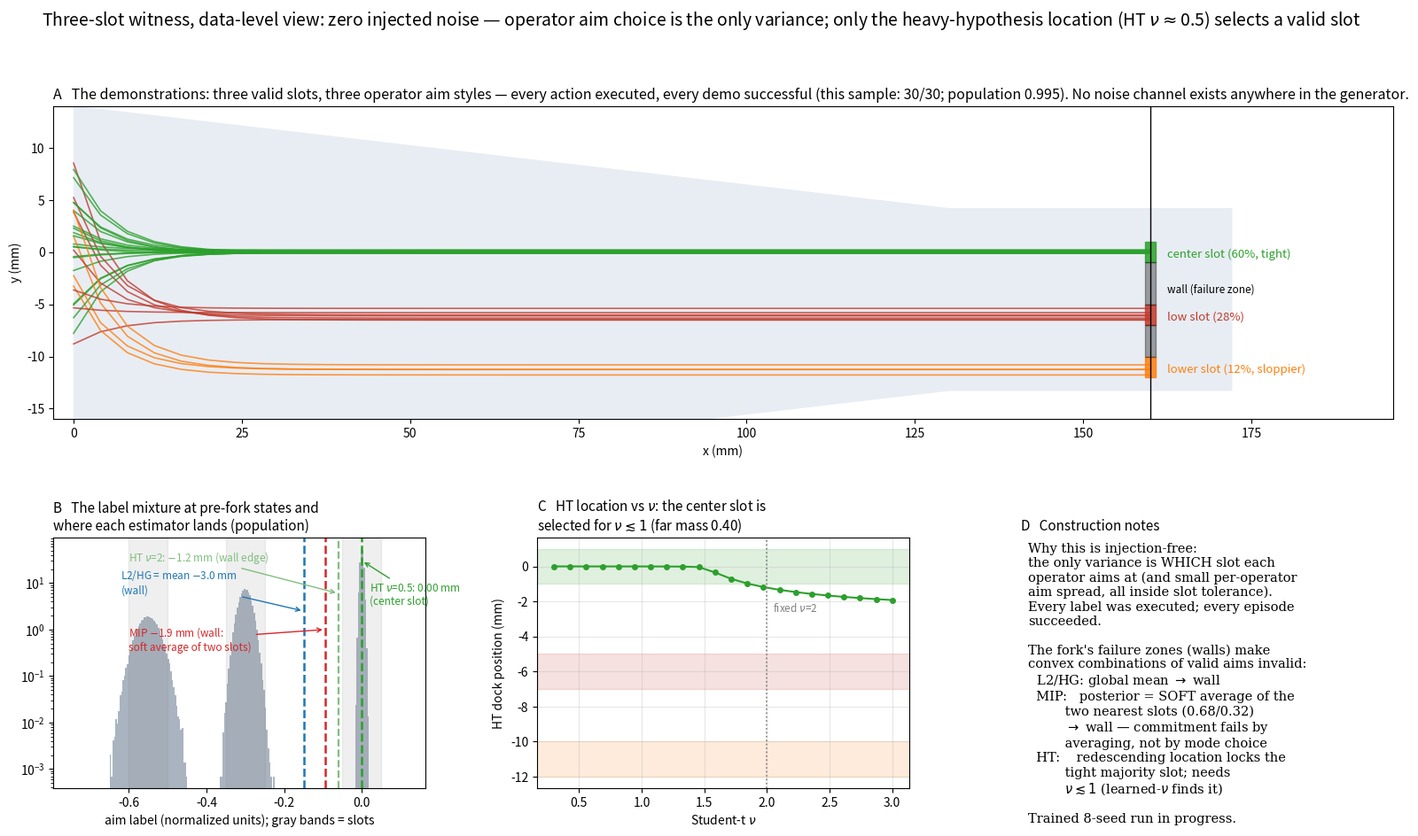

Python code for this plot: (Note: this script raises an exception after producing the figure.)
"""Data-level view of the three-slot witness: ZERO injection — every
label is an executed aim from a successful demonstration; the variance is
between-operator slot choice."""
import matplotlib
matplotlib.use("Agg")
import matplotlib.pyplot as plt
import numpy as np

K, FWD, XG = 0.5, 4.0, 160.0
SLOTS_U = [0.0, -0.30, -0.55]
SLOTS_MM = [20 * s for s in SLOTS_U]
TOL = 1.0
COMP = [(0.60, 0.000, 0.004, "tab:green", "center slot (60%, tight)"),
        (0.28, -0.300, 0.015, "#c0392b", "low slot (28%)"),
        (0.12, -0.550, 0.025, "tab:orange", "lower slot (12%, sloppier)")]
rng = np.random.RandomState(8)


def demo(rng):
    u = rng.rand()
    acc = 0
    for p, mu, s, c, _ in COMP:
        acc += p
        if u < acc:
            aim = rng.normal(mu, s)
            col = c
            break
    x, y = 0.0, rng.uniform(-9, 9)
    tr = [(x, y)]
    while x < XG:
        y = y + (-K * (y - aim * 20))
        x += FWD
        tr.append((x, y))
    return np.array(tr), col, aim


fig = plt.figure(figsize=(19.5, 10))
gs = fig.add_gridspec(2, 3, hspace=0.42, wspace=0.3,
                      height_ratios=[1.25, 1])

ax = fig.add_subplot(gs[0, :])
xs = np.linspace(0, 172, 200)
hw = 4.2 + 9.8 * (1.0 - np.clip(xs / 130.0, 0.0, 1.0))
ax.fill_between(xs, -hw - 9, hw, color="#e8edf4")
ok = 0
for _ in range(30):
    tr, col, aim = demo(rng)
    ax.plot(tr[:, 0], tr[:, 1], color=col, lw=1.2, alpha=0.8)
    ok += any(abs(tr[-1, 1] - sm) < TOL for sm in SLOTS_MM)
for sm, (p, mu, s, c, lab) in zip(SLOTS_MM, COMP):
    ax.add_patch(plt.Rectangle((XG - 0.8, sm - TOL), 1.6, 2 * TOL,
                               color=c, alpha=0.85))
    ax.text(XG + 2.5, sm - 0.5, lab, fontsize=9.5, color=c)
for wz in ((SLOTS_MM[1] + TOL, SLOTS_MM[0] - TOL),
           (SLOTS_MM[2] + TOL, SLOTS_MM[1] - TOL)):
    ax.add_patch(plt.Rectangle((XG - 0.8, wz[0]), 1.6, wz[1] - wz[0],
                               color="k", alpha=0.35))
ax.text(XG + 2.5, -3.9, "wall (failure zone)", fontsize=8.5, color="k")
ax.axvline(XG, color="k", lw=1)
ax.set_xlim(-3, 196)
ax.set_ylim(-16, 14)
ax.set_xlabel("x (mm)")
ax.set_ylabel("y (mm)")
ax.set_title(f"A   The demonstrations: three valid slots, three operator "
             f"aim styles — every action executed, every demo successful "
             f"(this sample: {ok}/30; population 0.995). No noise channel "
             "exists anywhere in the generator.", fontsize=11.5,
             loc="left")

ax = fig.add_subplot(gs[1, 0])
n = 400000
u = rng.rand(n)
res = np.empty(n)
acc = 0
for p, mu, s, c, _ in COMP:
    m = (u >= acc) & (u < acc + p)
    res[m] = rng.normal(mu, s, m.sum())
    acc += p
ax.hist(res, bins=240, range=(-0.75, 0.12), density=True,
        color="#9aa7b5", alpha=0.85)
ax.set_yscale("log")
for xv, c, lw in ((-0.1497, "tab:blue", 1.8), (-0.0948, "tab:red", 1.8),
                  (-0.061, "#7fbf7f", 1.6), (-0.000, "tab:green", 1.8)):
    ax.axvline(xv, color=c, ls="--", lw=lw)
for sm in SLOTS_U:
    ax.axvspan(sm - 0.05, sm + 0.05, color="gray", alpha=0.12)
ax.annotate("L2/HG = mean $-$3.0 mm\n(wall)", xy=(-0.15, 2.5),
            xytext=(-0.62, 6), fontsize=8.5, color="tab:blue",
            arrowprops=dict(arrowstyle="->", color="tab:blue", lw=1))
ax.annotate("MIP $-$1.9 mm (wall:\nsoft average of two slots)",
            xy=(-0.095, 1.0), xytext=(-0.6, 0.35), fontsize=8.5,
            color="tab:red",
            arrowprops=dict(arrowstyle="->", color="tab:red", lw=1))
ax.annotate("HT $\\nu$=2: $-$1.2 mm (wall edge)", xy=(-0.061, 6),
            xytext=(-0.6, 30), fontsize=8.5, color="#7fbf7f",
            arrowprops=dict(arrowstyle="->", color="#7fbf7f", lw=1))
ax.annotate("HT $\\nu$=0.5: 0.00 mm\n(center slot)", xy=(0.0, 30),
            xytext=(0.02, 3.5), fontsize=8.5, color="tab:green",
            arrowprops=dict(arrowstyle="->", color="tab:green", lw=1))
ax.set_xlabel("aim label (normalized units); gray bands = slots")
ax.set_title("B   The label mixture at pre-fork states and\nwhere each "
             "estimator lands (population)", fontsize=11, loc="left")

ax = fig.add_subplot(gs[1, 1])
nus = np.linspace(0.3, 3.0, 22)
locs = []
for nu in nus:
    mu, s = np.median(res), 0.02
    for _ in range(300):
        r = (res - mu) / s
        w = (nu + 1) / (nu + r ** 2)
        mu = (w * res).sum() / w.sum()
        s = np.sqrt(max((w * (res - mu) ** 2).sum() / len(res), 1e-12))
    locs.append(mu * 20)
ax.plot(nus, locs, "-o", color="tab:green", ms=4)
for sm, (p, mu0, s0, c, _) in zip(SLOTS_MM, COMP):
    ax.axhspan(sm - TOL, sm + TOL, color=c, alpha=0.15)
ax.axvline(2.0, color="gray", ls=":", lw=1.2)
ax.text(2.05, -2.6, "fixed $\\nu$=2", fontsize=8.5, color="gray")
ax.set_xlabel("Student-t $\\nu$")
ax.set_ylabel("HT dock position (mm)")
ax.set_title("C   HT location vs $\\nu$: the center slot is\nselected for "
             "$\\nu \\lesssim 1$ (far mass 0.40)", fontsize=11, loc="left")
ax.grid(alpha=0.3)

ax = fig.add_subplot(gs[1, 2])
ax.axis("off")
txt = (
    "Why this is injection-free:\n"
    "the only variance is WHICH slot each\n"
    "operator aims at (and small per-operator\n"
    "aim spread, all inside slot tolerance).\n"
    "Every label was executed; every episode\n"
    "succeeded.\n\n"
    "The fork's failure zones (walls) make\n"
    "convex combinations of valid aims invalid:\n"
    "  L2/HG: global mean $\\to$ wall\n"
    "  MIP:   posterior = SOFT average of the\n"
    "         two nearest slots (0.68/0.32)\n"
    "         $\\to$ wall — commitment fails by\n"
    "         averaging, not by mode choice\n"
    "  HT:    redescending location locks the\n"
    "         tight majority slot; needs\n"
    "         $\\nu \\lesssim 1$ (learned-$\\nu$ finds it)\n\n"
    "Trained 8-seed run in progress.")
ax.text(0.02, 0.98, txt, fontsize=10.5, va="top", family="serif")
ax.set_title("D   Construction notes", fontsize=11, loc="left")

fig.suptitle("Three-slot witness, data-level view: zero injected noise — "
             "operator aim choice is the only variance; only the "
             "heavy-hypothesis location (HT $\\nu\\approx$0.5) selects a "
             "valid slot", fontsize=14, y=0.99)
fig.savefig("analysis/paper/toy_slots_data.png", dpi=140,
            bbox_inches="tight")
print("saved")
